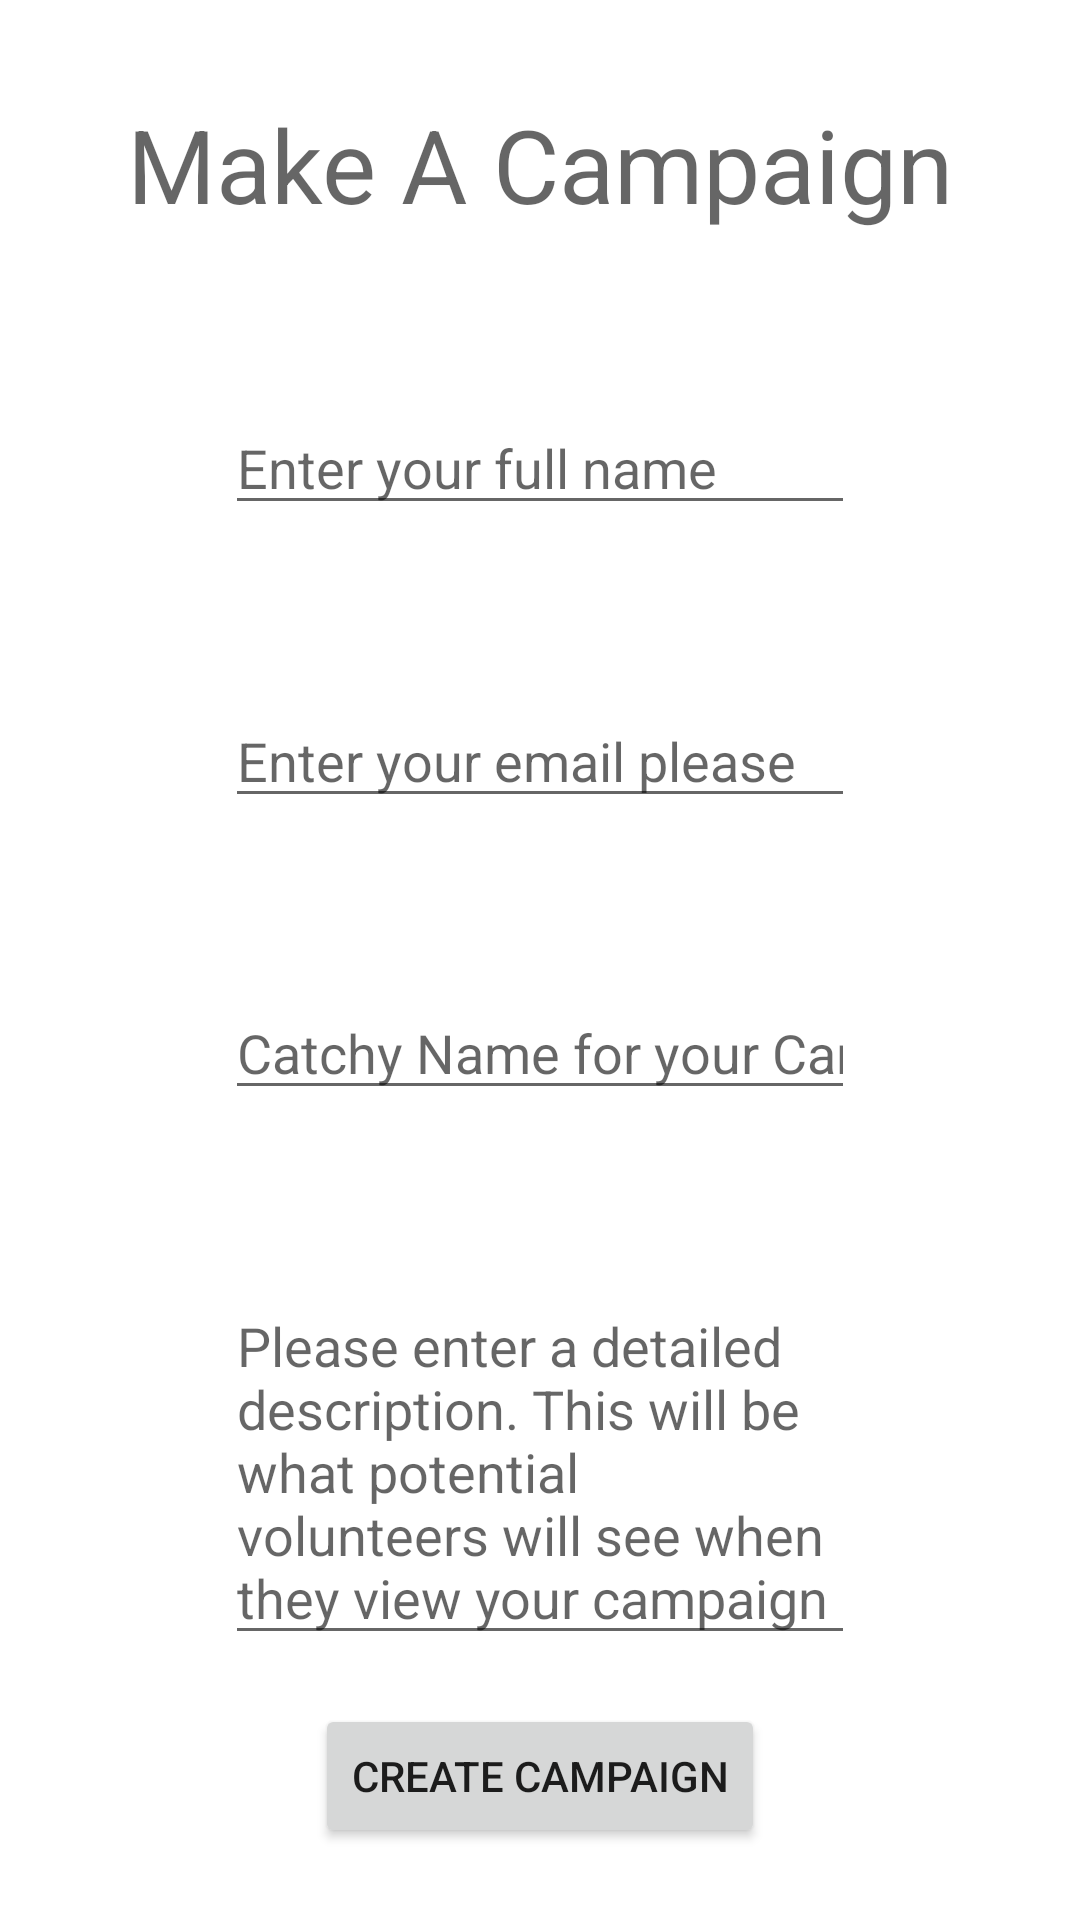

Reconstruct the res/layout file that produces this screen, plus the resources it refers to.
<!-- AndroidManifest.xml: application theme AppTheme -->
<!-- res/layout/activity_make_campaign.xml -->
<?xml version="1.0" encoding="utf-8"?>
<androidx.constraintlayout.widget.ConstraintLayout xmlns:android="http://schemas.android.com/apk/res/android"
    xmlns:app="http://schemas.android.com/apk/res-auto"
    xmlns:tools="http://schemas.android.com/tools"
    android:layout_width="match_parent"
    android:layout_height="match_parent"
    tools:context=".MakeCampaign">


    <TextView
        android:id="@+id/textView11"
        android:layout_width="wrap_content"
        android:layout_height="wrap_content"
        android:layout_marginStart="8dp"
        android:layout_marginTop="32dp"
        android:layout_marginEnd="8dp"
        android:text="Make A Campaign"
        android:textAppearance="@style/TextAppearance.AppCompat.Display1"
        app:layout_constraintEnd_toEndOf="parent"
        app:layout_constraintStart_toStartOf="parent"
        app:layout_constraintTop_toTopOf="parent" />

    <EditText
        android:id="@+id/editOrganizerName"
        android:layout_width="wrap_content"
        android:layout_height="wrap_content"
        android:layout_marginStart="8dp"
        android:layout_marginEnd="8dp"
        android:ems="10"
        android:hint="@string/edit_name"
        android:inputType="textPersonName"
        app:layout_constraintBottom_toTopOf="@+id/editOrganizerEmail"
        app:layout_constraintEnd_toEndOf="parent"
        app:layout_constraintHorizontal_bias="0.5"
        app:layout_constraintStart_toStartOf="parent"
        app:layout_constraintTop_toBottomOf="@+id/textView11" />

    <EditText
        android:id="@+id/editOrganizerEmail"
        android:layout_width="wrap_content"
        android:layout_height="wrap_content"
        android:layout_marginStart="8dp"
        android:layout_marginEnd="8dp"
        android:ems="10"
        android:hint="@string/edit_email"
        android:inputType="textEmailAddress"
        app:layout_constraintBottom_toTopOf="@+id/editCampaignName"
        app:layout_constraintEnd_toEndOf="parent"
        app:layout_constraintHorizontal_bias="0.5"
        app:layout_constraintStart_toStartOf="parent"
        app:layout_constraintTop_toBottomOf="@+id/editOrganizerName" />

    <EditText
        android:id="@+id/editCampaignName"
        android:layout_width="wrap_content"
        android:layout_height="wrap_content"
        android:layout_marginStart="8dp"
        android:layout_marginEnd="8dp"
        android:ems="10"
        android:hint="@string/editCampName"
        android:inputType="textPersonName"
        app:layout_constraintBottom_toTopOf="@+id/editDescription"
        app:layout_constraintEnd_toEndOf="parent"
        app:layout_constraintHorizontal_bias="0.5"
        app:layout_constraintStart_toStartOf="parent"
        app:layout_constraintTop_toBottomOf="@+id/editOrganizerEmail" />

    <EditText
        android:id="@+id/editDescription"
        android:layout_width="wrap_content"
        android:layout_height="wrap_content"
        android:layout_marginStart="8dp"
        android:layout_marginEnd="8dp"
        android:layout_marginBottom="32dp"
        android:ems="10"
        android:hint="@string/edit_description"
        android:inputType="textMultiLine"
        app:layout_constraintBottom_toBottomOf="parent"
        app:layout_constraintEnd_toEndOf="parent"
        app:layout_constraintHorizontal_bias="0.5"
        app:layout_constraintStart_toStartOf="parent"
        app:layout_constraintTop_toBottomOf="@+id/editCampaignName" />

    <Button
        android:id="@+id/button3"
        android:layout_width="wrap_content"
        android:layout_height="wrap_content"
        android:layout_marginStart="8dp"
        android:layout_marginEnd="8dp"
        android:layout_marginBottom="24dp"
        android:onClick="createCamp"
        android:text="Create Campaign"
        app:layout_constraintBottom_toBottomOf="parent"
        app:layout_constraintEnd_toEndOf="parent"
        app:layout_constraintStart_toStartOf="parent" />
</androidx.constraintlayout.widget.ConstraintLayout>
<!-- resources referenced by this layout -->
<resources>
  <string name="editCampName">Catchy Name for your Campagin (Ex. Go Green!)</string>
  <string name="edit_description">Please enter a detailed description. This will be what potential volunteers will see when they view your campaign</string>
  <string name="edit_email">Enter your email please</string>
  <string name="edit_name">Enter your full name</string>
  <style name="AppTheme" parent="Theme.AppCompat.DayNight">
          
          <item name="colorPrimary">@color/colorPrimary</item>
          <item name="colorPrimaryDark">@color/colorPrimaryDark</item>
          <item name="colorAccent">@color/colorAccent</item>
  
          <item name="android:windowBackground">@color/activityBackground</item>
      </style>
  <color name="colorPrimary">#C3CCF9</color>
  <color name="colorPrimaryDark">#090df9</color>
  <color name="colorAccent">#e7d4fc</color>
  <color name="activityBackground">#ffffff</color>
</resources>
